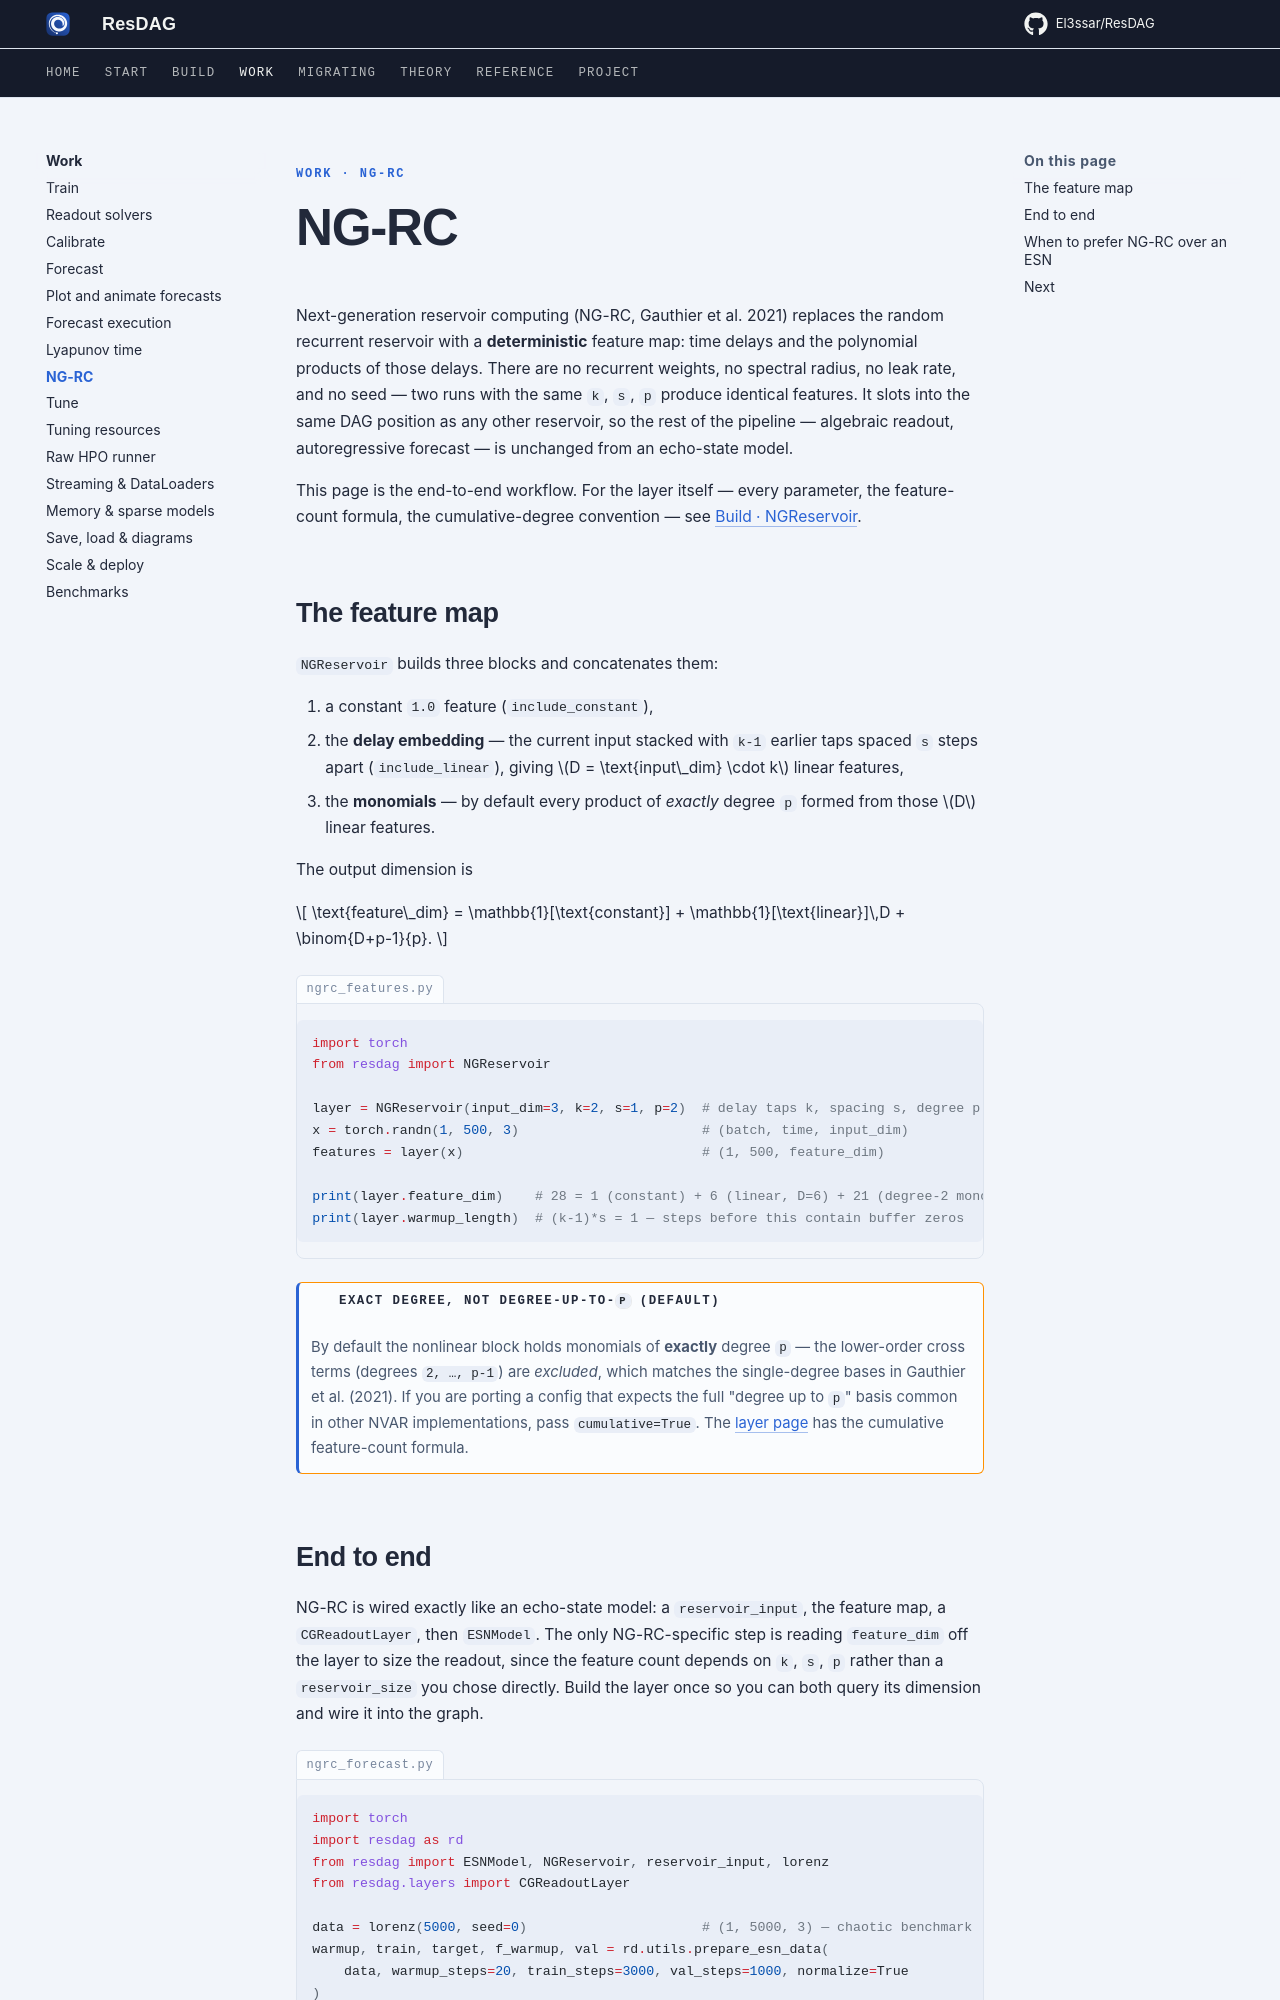

repository: El3ssar/ResDAG · page: workflows/ngrc/index.html · generator: mkdocs

---
description: An end-to-end next-generation reservoir computing workflow — delay embedding, the degree convention, fitting the readout, forecasting, and when to reach for NG-RC over an echo-state reservoir.
---

<span class="nb-kicker">Work · NG-RC</span>

# NG-RC

Next-generation reservoir computing (NG-RC, Gauthier et al. 2021) replaces
the random recurrent reservoir with a **deterministic** feature map: time
delays and the polynomial products of those delays. There are no recurrent
weights, no spectral radius, no leak rate, and no seed — two runs with the
same `k`, `s`, `p` produce identical features. It slots into the same DAG
position as any other reservoir, so the rest of the pipeline — algebraic
readout, autoregressive forecast — is unchanged from an echo-state model.

This page is the end-to-end workflow. For the layer itself — every
parameter, the feature-count formula, the cumulative-degree convention —
see [Build · NGReservoir](../build/layers/ng-reservoir.md).

## The feature map

`NGReservoir` builds three blocks and concatenates them:

1. a constant `1.0` feature (`include_constant`),
2. the **delay embedding** — the current input stacked with `k-1` earlier
   taps spaced `s` steps apart (`include_linear`), giving
   $D = \text{input\_dim} \cdot k$ linear features,
3. the **monomials** — by default every product of *exactly* degree `p`
   formed from those $D$ linear features.

The output dimension is

$$
\text{feature\_dim} = \mathbb{1}[\text{constant}] + \mathbb{1}[\text{linear}]\,D + \binom{D+p-1}{p}.
$$

<div class="nb-specimen" data-label="ngrc_features.py" markdown>

```python
import torch
from resdag import NGReservoir

layer = NGReservoir(input_dim=3, k=2, s=1, p=2)  # delay taps k, spacing s, degree p
x = torch.randn(1, 500, 3)                       # (batch, time, input_dim)
features = layer(x)                              # (1, 500, feature_dim)

print(layer.feature_dim)    # 28 = 1 (constant) + 6 (linear, D=6) + 21 (degree-2 monomials)
print(layer.warmup_length)  # (k-1)*s = 1 — steps before this contain buffer zeros
```

</div>

!!! warning "Exact degree, not degree-up-to-`p` (default)"
    By default the nonlinear block holds monomials of **exactly** degree `p`
    — the lower-order cross terms (degrees `2, …, p-1`) are *excluded*, which
    matches the single-degree bases in Gauthier et al. (2021). If you are
    porting a config that expects the full "degree up to `p`" basis common in
    other NVAR implementations, pass `cumulative=True`. The
    [layer page](../build/layers/ng-reservoir.md#cumulative-degree-cumulativetrue)
    has the cumulative feature-count formula.
